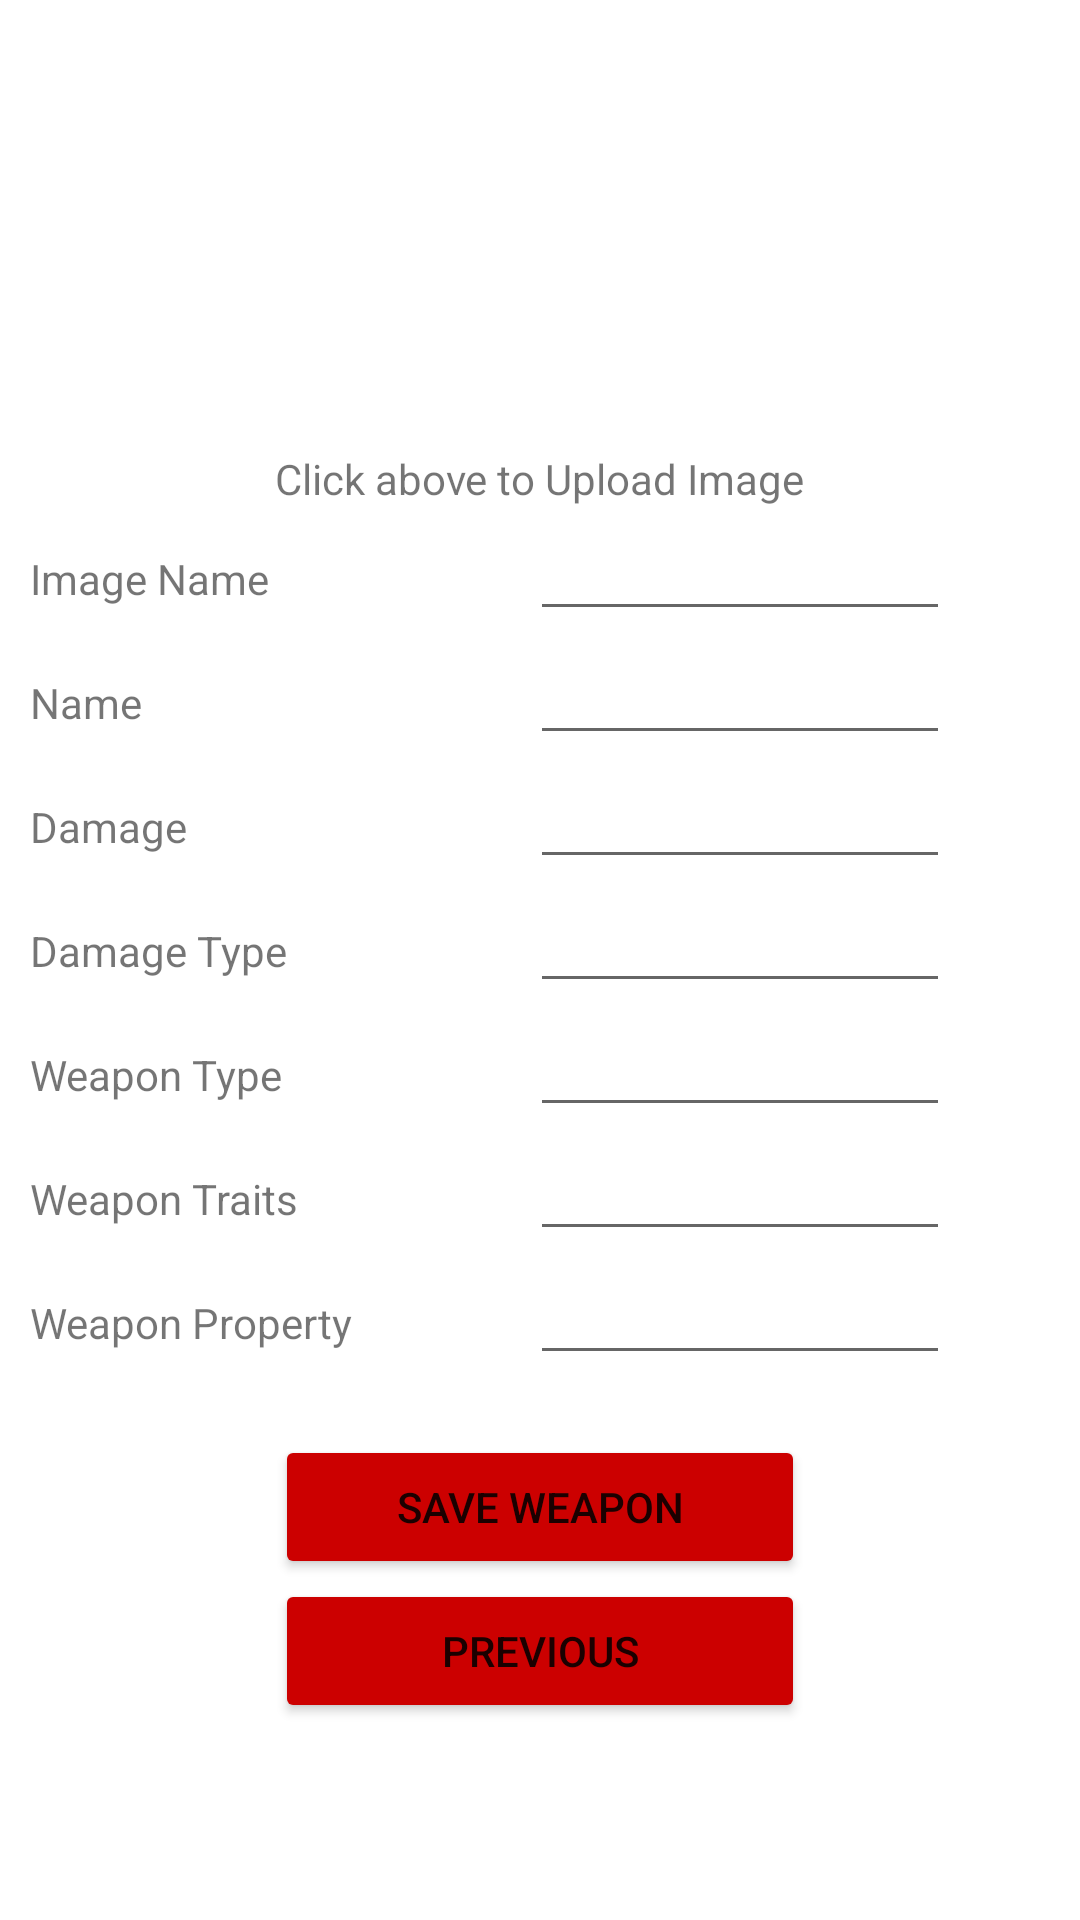

This screen was rendered from an Android layout file. Write that file and the resources it references.
<!-- AndroidManifest.xml: application theme Theme.GroupProject2020 -->
<!-- res/layout/weapon.xml -->
<?xml version="1.0" encoding="utf-8"?>
<TableLayout xmlns:android="http://schemas.android.com/apk/res/android"
    xmlns:app="http://schemas.android.com/apk/res-auto"
    xmlns:tools="http://schemas.android.com/tools"
    android:layout_width="match_parent"
    android:layout_height="match_parent"
    tools:context=".WeaponCreator">

    <TableRow android:gravity="center_horizontal">

        <ImageView
            android:id="@+id/weapon_image"
            android:layout_width="150dp"
            android:layout_height="150dp"
            android:autofillHints="Click here to choose an Image" />
    </TableRow>

    <TableRow android:gravity="center_horizontal">

        <TextView android:text="Click above to Upload Image" />
    </TableRow>

    <TableRow>

        <TextView
            android:padding="10dp"
            android:text="Image Name" />

        <EditText
            android:id="@+id/weapon_image_name"
            android:layout_width="match_parent"
            android:layout_height="wrap_content"
            android:autofillHints="Image Name" />
    </TableRow>

    <TableRow>

        <TextView
            android:padding="10dp"
            android:text="@string/weap_name" />

        <EditText
            android:id="@+id/weap_name"
            android:layout_width="140dp"
            android:autofillHints="Name" />
    </TableRow>

    <TableRow>

        <TextView
            android:padding="10dp"
            android:text="@string/dmg" />

        <EditText
            android:id="@+id/dmg"
            android:layout_width="140dp"
            android:autofillHints="Damage" />
    </TableRow>

    <TableRow>

        <TextView
            android:padding="10dp"
            android:text="@string/dmg_type" />

        <EditText
            android:id="@+id/dmg_type"
            android:layout_width="140dp"
            android:autofillHints="Damage Type" />
    </TableRow>

    <TableRow>

        <TextView
            android:padding="10dp"
            android:text="@string/weap_type" />

        <EditText
            android:id="@+id/weap_type"
            android:layout_width="140dp"
            android:autofillHints="Weapon Type" />
    </TableRow>

    <TableRow>

        <TextView
            android:padding="10dp"
            android:text="@string/weap_traits" />

        <EditText
            android:id="@+id/weap_traits"
            android:layout_width="140dp"
            android:autofillHints="Weapon Traits" />
    </TableRow>

    <TableRow>

        <TextView
            android:padding="10dp"
            android:text="@string/weap_property" />

        <EditText
            android:id="@+id/weap_property"
            android:layout_width="140dp"
            android:autofillHints="Weapon Property" />
    </TableRow>

    <TableRow android:padding="10dp"></TableRow>

    <TableRow android:gravity="center_horizontal">

        <Button
            android:id="@+id/save_weapon"
            android:backgroundTint="@android:color/holo_red_dark"
            android:text="@string/save_weapon" />
    </TableRow>

    <TableRow android:gravity="center_horizontal">

        <Button
            android:id="@+id/BackButton"
            android:backgroundTint="@android:color/holo_red_dark"
            android:text="@string/previous" />
    </TableRow>
</TableLayout>
<!-- resources referenced by this layout -->
<resources>
  <string name="dmg">Damage</string>
  <string name="dmg_type">Damage Type</string>
  <string name="previous">Previous</string>
  <string name="save_weapon">Save Weapon</string>
  <string name="weap_name">Name</string>
  <string name="weap_property">Weapon Property</string>
  <string name="weap_traits">Weapon Traits</string>
  <string name="weap_type">Weapon Type</string>
  <style name="Theme.GroupProject2020" parent="Theme.MaterialComponents.DayNight.DarkActionBar">
          
          <item name="colorPrimary">@android:color/holo_red_dark</item>
          <item name="colorPrimaryVariant">@color/purple_700</item>
          <item name="colorOnPrimary">@color/white</item>
          
          <item name="colorSecondary">@color/teal_200</item>
          <item name="colorSecondaryVariant">@color/teal_700</item>
          <item name="colorOnSecondary">@color/black</item>
          
          <item name="android:statusBarColor" tools:targetApi="l">?attr/colorPrimaryVariant</item>
          
      </style>
  <color name="purple_700">#FF3700B3</color>
  <color name="white">#FFFFFFFF</color>
  <color name="teal_200">#FF03DAC5</color>
  <color name="teal_700">#FF018786</color>
  <color name="black">#FF000000</color>
</resources>
